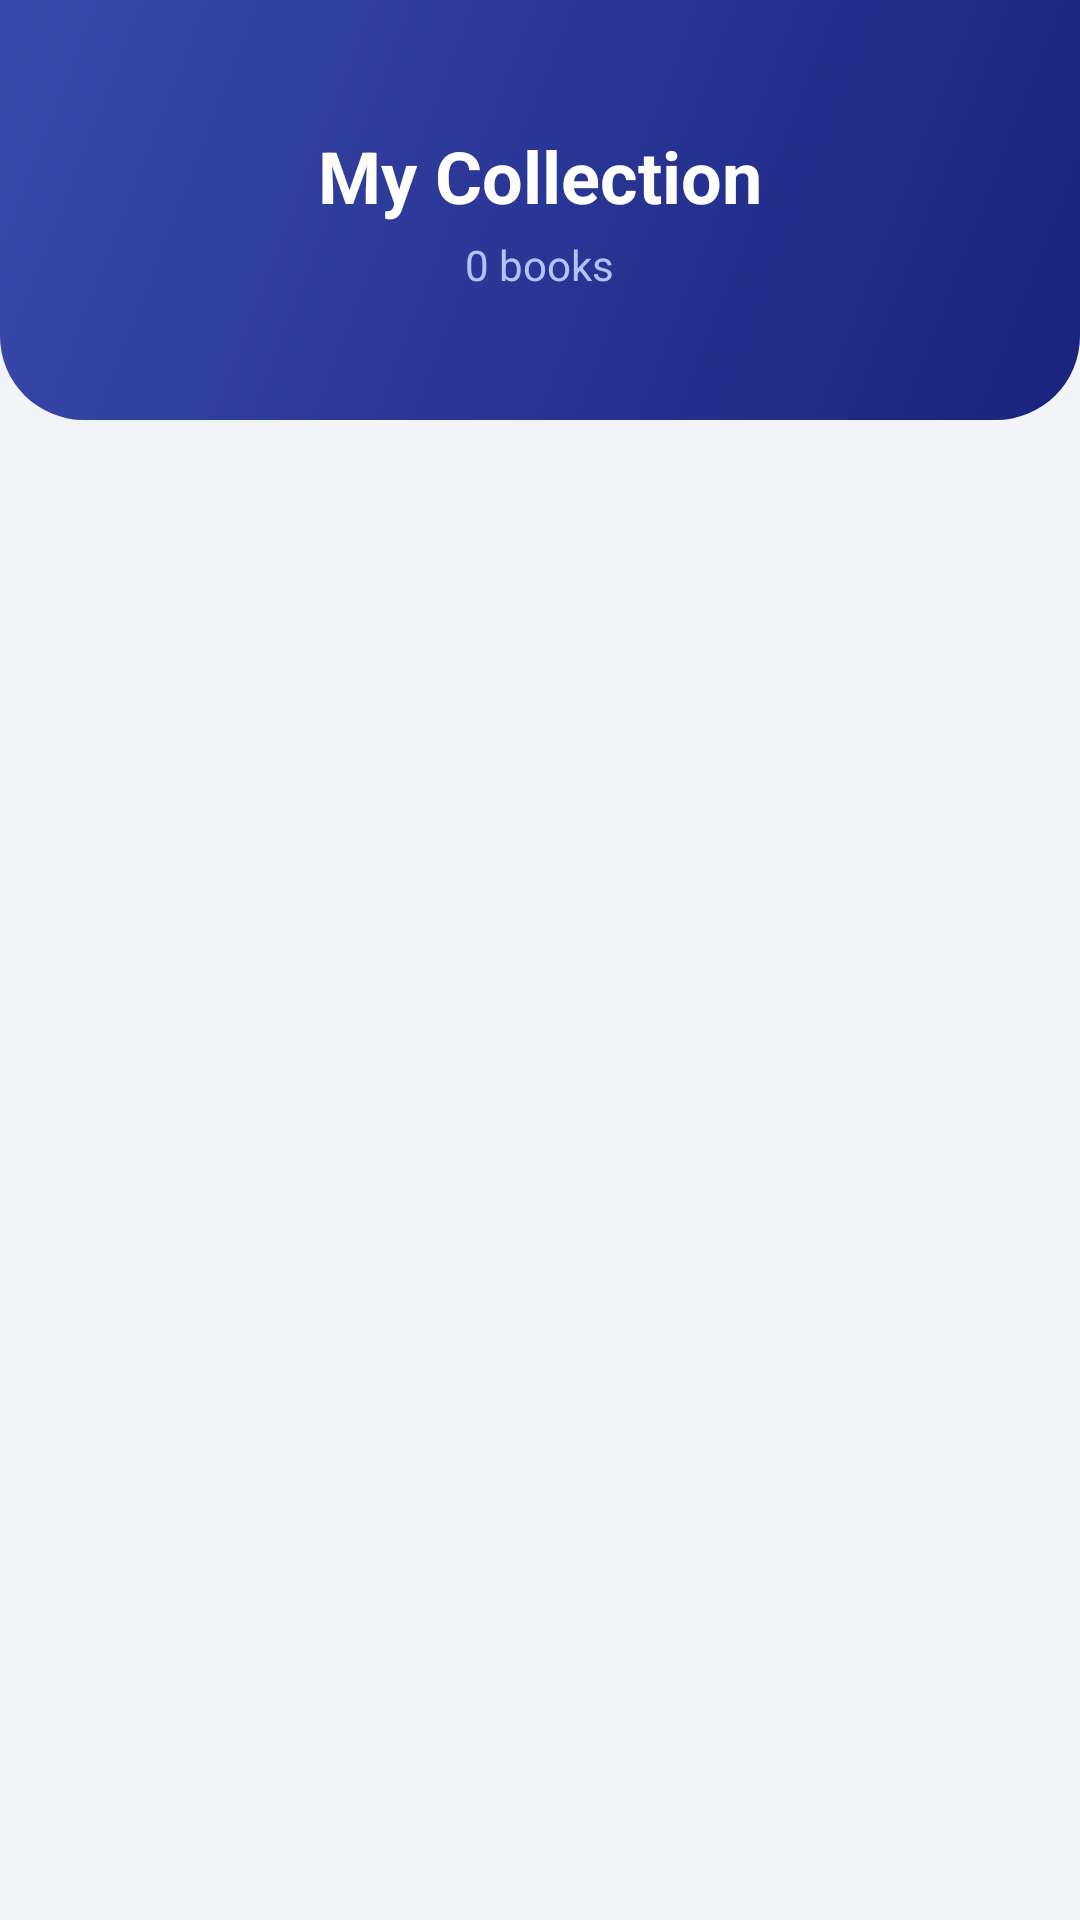

Here is an Android app screen rendered from its layout file. Give the layout XML and the strings, colors and styles it references.
<!-- AndroidManifest.xml: application theme Theme.BookCollectionManager_2024eb01262 -->
<!-- res/layout/activity_book_list.xml -->
<?xml version="1.0" encoding="utf-8"?>
<LinearLayout
    xmlns:android="http://schemas.android.com/apk/res/android"
    android:layout_width="match_parent"
    android:layout_height="match_parent"
    android:orientation="vertical"
    android:background="@color/backgroundPage">

    
    <FrameLayout
        android:layout_width="match_parent"
        android:layout_height="140dp"
        android:background="@drawable/bg_header">

        <LinearLayout
            android:layout_width="wrap_content"
            android:layout_height="wrap_content"
            android:layout_gravity="center"
            android:orientation="vertical"
            android:gravity="center">

            <TextView
                android:layout_width="wrap_content"
                android:layout_height="wrap_content"
                android:text="My Collection"
                android:textColor="@color/white"
                android:textSize="24sp"
                android:textStyle="bold" />

            <TextView
                android:id="@+id/tvBookCount"
                android:layout_width="wrap_content"
                android:layout_height="wrap_content"
                android:layout_marginTop="4dp"
                android:text="0 books"
                android:textColor="#B0C4FF"
                android:textSize="14sp" />
        </LinearLayout>
    </FrameLayout>

    
    <androidx.recyclerview.widget.RecyclerView
        android:id="@+id/recyclerViewBooks"
        android:layout_width="match_parent"
        android:layout_height="0dp"
        android:layout_weight="1"
        android:paddingTop="12dp"
        android:paddingBottom="16dp"
        android:clipToPadding="false"
        android:scrollbarStyle="outsideOverlay"
        android:overScrollMode="never" />

    
    <LinearLayout
        android:id="@+id/layoutEmpty"
        android:layout_width="match_parent"
        android:layout_height="0dp"
        android:layout_weight="1"
        android:orientation="vertical"
        android:gravity="center"
        android:visibility="gone"
        android:padding="40dp">

        <ImageView
            android:layout_width="80dp"
            android:layout_height="80dp"
            android:src="@drawable/ic_book"
            android:alpha="0.3"
            android:contentDescription="@null" />

        <TextView
            android:layout_width="wrap_content"
            android:layout_height="wrap_content"
            android:layout_marginTop="16dp"
            android:text="@string/empty_collection"
            android:textColor="@color/textHint"
            android:textSize="16sp"
            android:gravity="center"
            android:lineSpacingMultiplier="1.4" />
    </LinearLayout>

</LinearLayout>
<!-- resources referenced by this layout -->
<resources>
  <color name="backgroundPage">#F3F4F8</color>
  <color name="textHint">#9AA0C0</color>
  <color name="white">#FFFFFFFF</color>
  <!-- drawable bg_header (drawable) -->
  <?xml version="1.0" encoding="utf-8"?>
  <shape xmlns:android="http://schemas.android.com/apk/res/android"
      android:shape="rectangle">
      <gradient
          android:startColor="@color/primaryDark"
          android:endColor="@color/primaryLight"
          android:angle="135"
          android:type="linear" />
      <corners
          android:bottomLeftRadius="28dp"
          android:bottomRightRadius="28dp" />
  </shape>
  <!-- drawable ic_book (drawable) -->
  <?xml version="1.0" encoding="utf-8"?>
  <vector xmlns:android="http://schemas.android.com/apk/res/android"
      android:width="24dp"
      android:height="24dp"
      android:viewportWidth="24"
      android:viewportHeight="24">
      <path
          android:fillColor="@color/primary"
          android:pathData="M19,2L6,2c-1.1,0 -2,0.9 -2,2v16c0,1.1 0.9,2 2,2h13c1.1,0 2,-0.9 2,-2L21,4c0,-1.1 -0.9,-2 -2,-2zM19,20L6,20L6,4h1v8l2.5,-1.5L12,12V4h7v16z"/>
  </vector>
  <string name="empty_collection">No books yet.\nStart adding your favorites!</string>
  <style name="Theme.BookCollectionManager_2024eb01262" parent="Base.Theme.BookCollectionManager_2024eb01262" />
  <color name="primaryDark">#1A237E</color>
  <color name="primaryLight">#3949AB</color>
  <color name="primary">#283593</color>
  <style name="Base.Theme.BookCollectionManager_2024eb01262" parent="Theme.Material3.DayNight.NoActionBar">
          <item name="colorPrimary">@color/primary</item>
          <item name="colorPrimaryVariant">@color/primaryDark</item>
          <item name="colorOnPrimary">@color/textOnPrimary</item>
          <item name="colorSecondary">@color/accent</item>
          <item name="colorOnSecondary">@color/white</item>
          <item name="android:colorBackground">@color/backgroundPage</item>
          <item name="android:windowBackground">@color/backgroundPage</item>
          <item name="android:statusBarColor">@color/primaryDark</item>
          <item name="android:navigationBarColor">@color/primaryDark</item>
      </style>
  <color name="textOnPrimary">#FFFFFF</color>
  <color name="accent">#FF6F00</color>
</resources>
